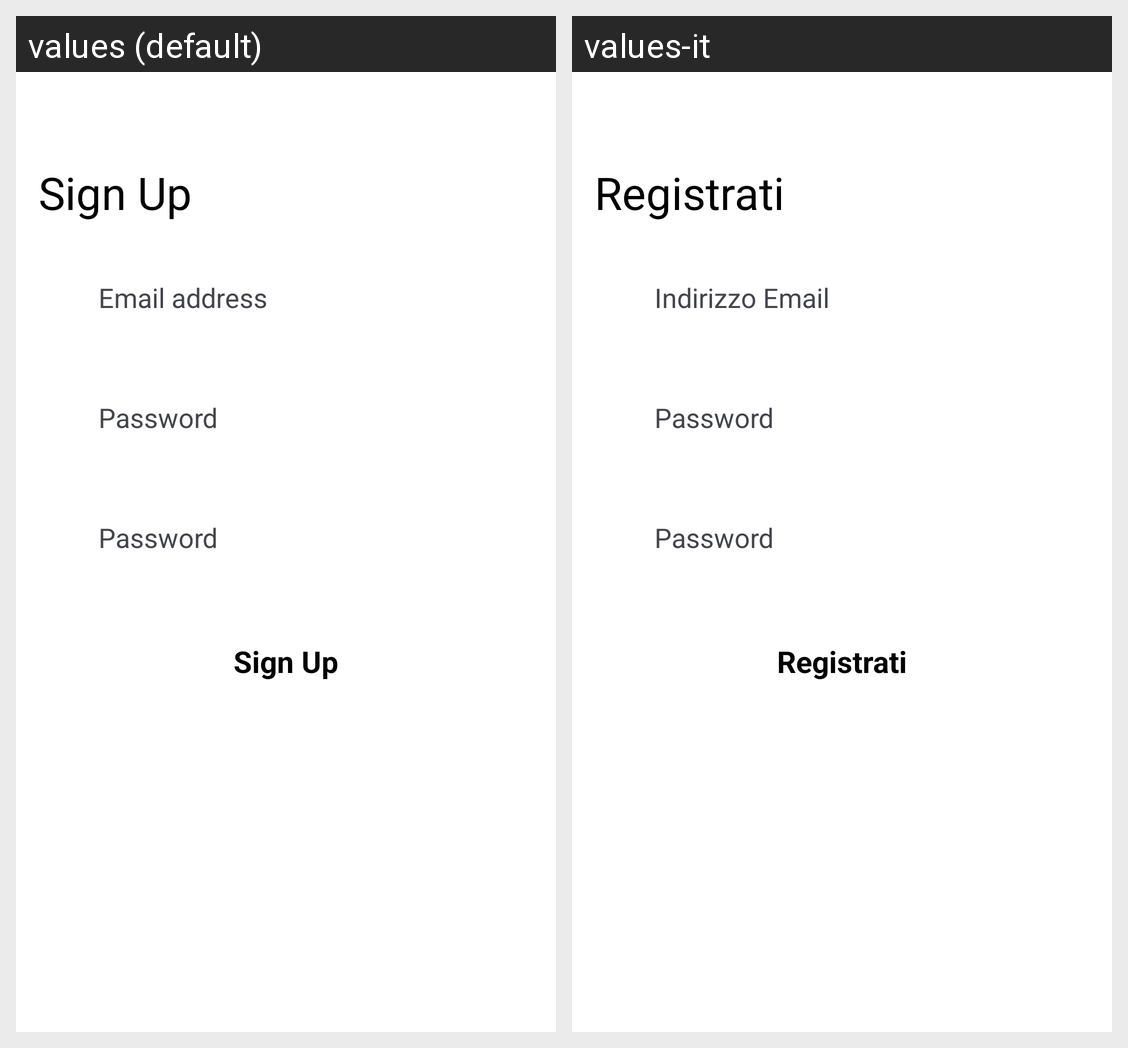

Here is an Android app screen in its default locale and in the app's own translations. Write out the translated-string differences for the strings that appear on this screen.
Android screen res/layout/register.xml rendered under 2 locales, left to right: values (default), values-it. Device: Nexus 5 (rendered at 1080×1920; each locale shown at half size, 540×960, under a caption strip naming it); theme Theme.Talks.
Strings drawn on this screen, with the default value and each locale's value (text and hints the layout hard-codes, and strings that could not be matched under every locale, appear in the picture but are not listed):

register
  values: Sign Up
  values-it: Registrati

email
  values: Email address
  values-it: Indirizzo Email

password
  values: Password
  values-it: Password
